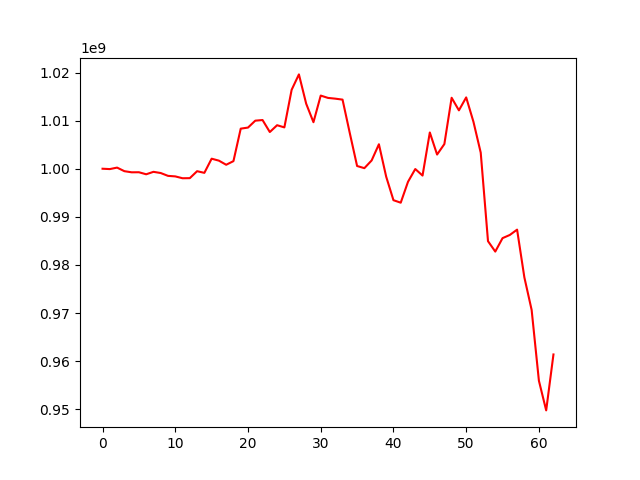

The data file committed next to this chart (first rows):
, 0
0, 1000000000
1, 999925362
2, 1000232811
3, 999491543
4, 999255664
5, 999268190
6, 998844608
7, 999353996
8, 999105529
9, 998515480
10, 998405313
11, 998020376
12, 998041316
13, 999486234
14, 999142330
15, 1002085631
16, 1001678943
17, 1000824833
18, 1001581106
19, 1008331928
20, 1008556317
21, 1009991015
22, 1010123192
23, 1007628817
24, 1009045348
25, 1008594232
26, 1016407408
27, 1019611192
28, 1013519969
29, 1009673050
30, 1015209141
31, 1014722196
32, 1014568098
33, 1014366492
34, 1007384111
35, 1000565835
36, 1000117826
37, 1001719627
38, 1005086191
39, 998348587
40, 993458182
41, 992938220
42, 997280348
43, 999937260
44, 998577027
45, 1007536887
46, 1002948219
47, 1005127719
48, 1014754018
49, 1012136677
50, 1014827911
51, 1009754030
52, 1003339206
53, 984940873
54, 982773548
55, 985567684
56, 986229806
57, 987334169
58, 977412485
59, 970644788
... 3 more rows
